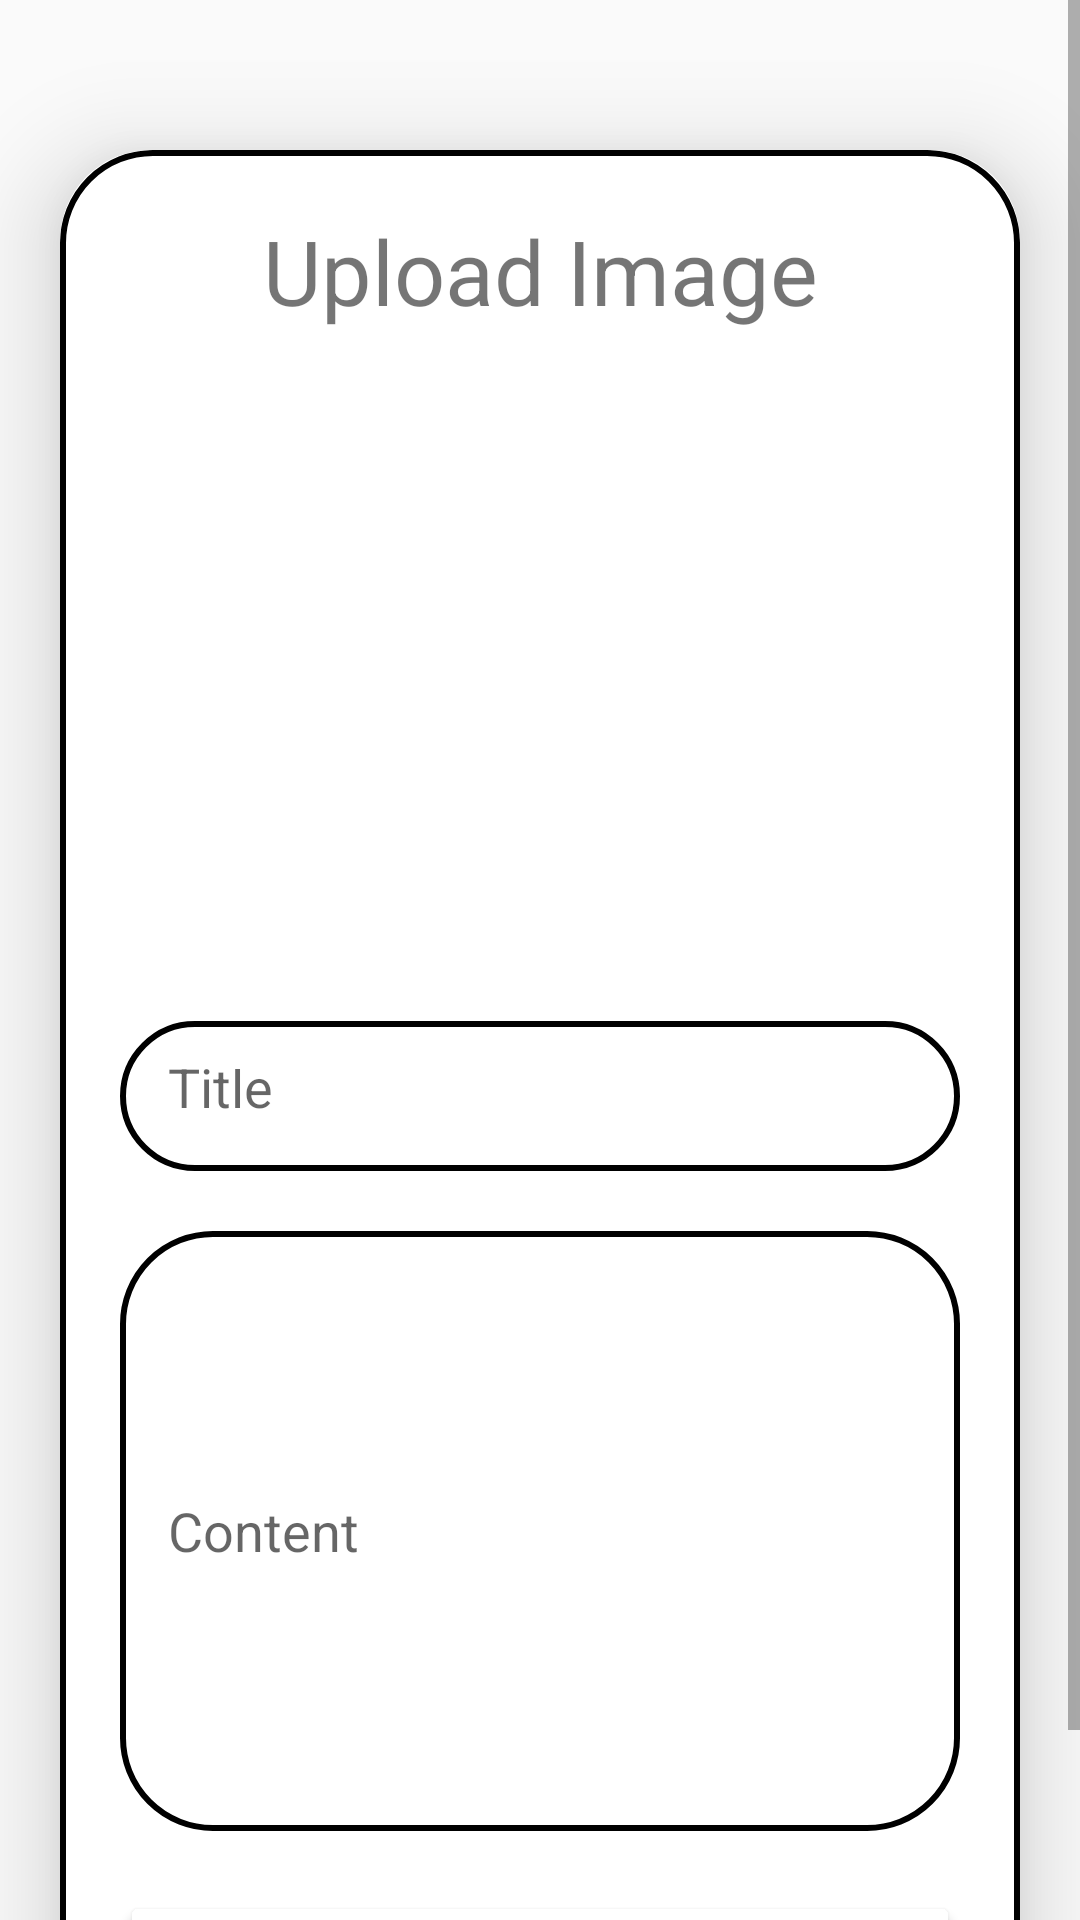

The Android layout XML behind this screen, and the referenced resources:
<!-- AndroidManifest.xml: application theme Theme.CaloDiary -->
<!-- res/layout/activity_upload_post.xml -->
<?xml version="1.0" encoding="utf-8"?>
<ScrollView xmlns:android="http://schemas.android.com/apk/res/android"
    xmlns:app="http://schemas.android.com/apk/res-auto"
    xmlns:tools="http://schemas.android.com/tools"
    android:id="@+id/main"
    android:layout_width="match_parent"
    android:layout_height="match_parent"
    tools:context=".UploadPostActivity">

    <androidx.cardview.widget.CardView
        android:layout_width="match_parent"
        android:layout_height="wrap_content"
        android:layout_marginTop="50dp"
        android:layout_marginEnd="20dp"
        android:layout_marginStart="20dp"
        app:cardCornerRadius="30dp"
        app:cardElevation="20dp">

        <LinearLayout
            android:layout_width="match_parent"
            android:layout_height="wrap_content"
            android:orientation="vertical"
            android:layout_gravity="center_vertical"
            android:padding="20dp"
            android:background="@drawable/lavender_border">

            <TextView
                android:layout_width="match_parent"
                android:layout_height="wrap_content"
                android:textAlignment="center"
                android:text="Upload Image"
                android:textSize="30sp"
                android:textColor="@color/lavender1"
                />

            <ImageView
                android:layout_width="match_parent"
                android:layout_height="200dp"
                android:src="@drawable/upload"
                android:layout_marginTop="10dp"
                android:id="@+id/uploadImage" />

            <EditText
                android:id="@+id/uploadTitle"
                android:hint="Title"
                android:layout_width="match_parent"
                android:layout_height="50dp"
                android:layout_marginTop="20dp"
                android:padding="16dp"
                android:background="@drawable/lavender_border"
                android:layout_gravity="center_vertical"
                android:textColor="@color/lavender1" />

            <EditText
                android:id="@+id/uploadContent"
                android:hint="Content"
                android:layout_width="match_parent"
                android:layout_height="200dp"
                android:layout_marginTop="20dp"
                android:padding="16dp"
                android:background="@drawable/lavender_border"
                android:layout_gravity="center_vertical"
                android:textColor="@color/lavender1" />



            <Button
                android:layout_width="match_parent"
                android:layout_height="60dp"
                android:text="Save"
                android:id="@+id/saveButton"
                android:textSize="18sp"
                android:layout_marginTop="20dp"
                app:cornerRadius = "20dp"
                android:backgroundTint="@color/lavender1"/>

        </LinearLayout>
    </androidx.cardview.widget.CardView>

</ScrollView>
<!-- resources referenced by this layout -->
<resources>
  <!-- drawable lavender_border (drawable) -->
  <?xml version="1.0" encoding="utf-8"?>
  <shape xmlns:android="http://schemas.android.com/apk/res/android"
      android:shape="rectangle">
      <stroke
          android:width="2dp"
          android:color="@color/lavender1"
          />
      <corners
          android:radius="30dp" />
  </shape>
  <style name="Theme.CaloDiary" parent="Base.Theme.CaloDiary">
          <item name="colorPrimary">@color/white</item>
          <item name="colorPrimaryVariant">@color/black</item>
          <item name="colorOnPrimary">@color/white</item>
          <item name="colorSecondary">@color/teal_200</item>
          <item name="colorSecondaryVariant">@color/teal_700</item>
          <item name="colorOnSecondary">@color/black</item>
          <item name="android:statusBarColor">?attr/colorPrimaryVariant</item>
      </style>
  <style name="Base.Theme.CaloDiary" parent="Theme.AppCompat.Light.NoActionBar">
          
          
      </style>
  <color name="white">#FFFFFFFF</color>
  <color name="black">#FF000000</color>
  <color name="teal_200">#FF03DAC5</color>
  <color name="teal_700">#FF018786</color>
</resources>
